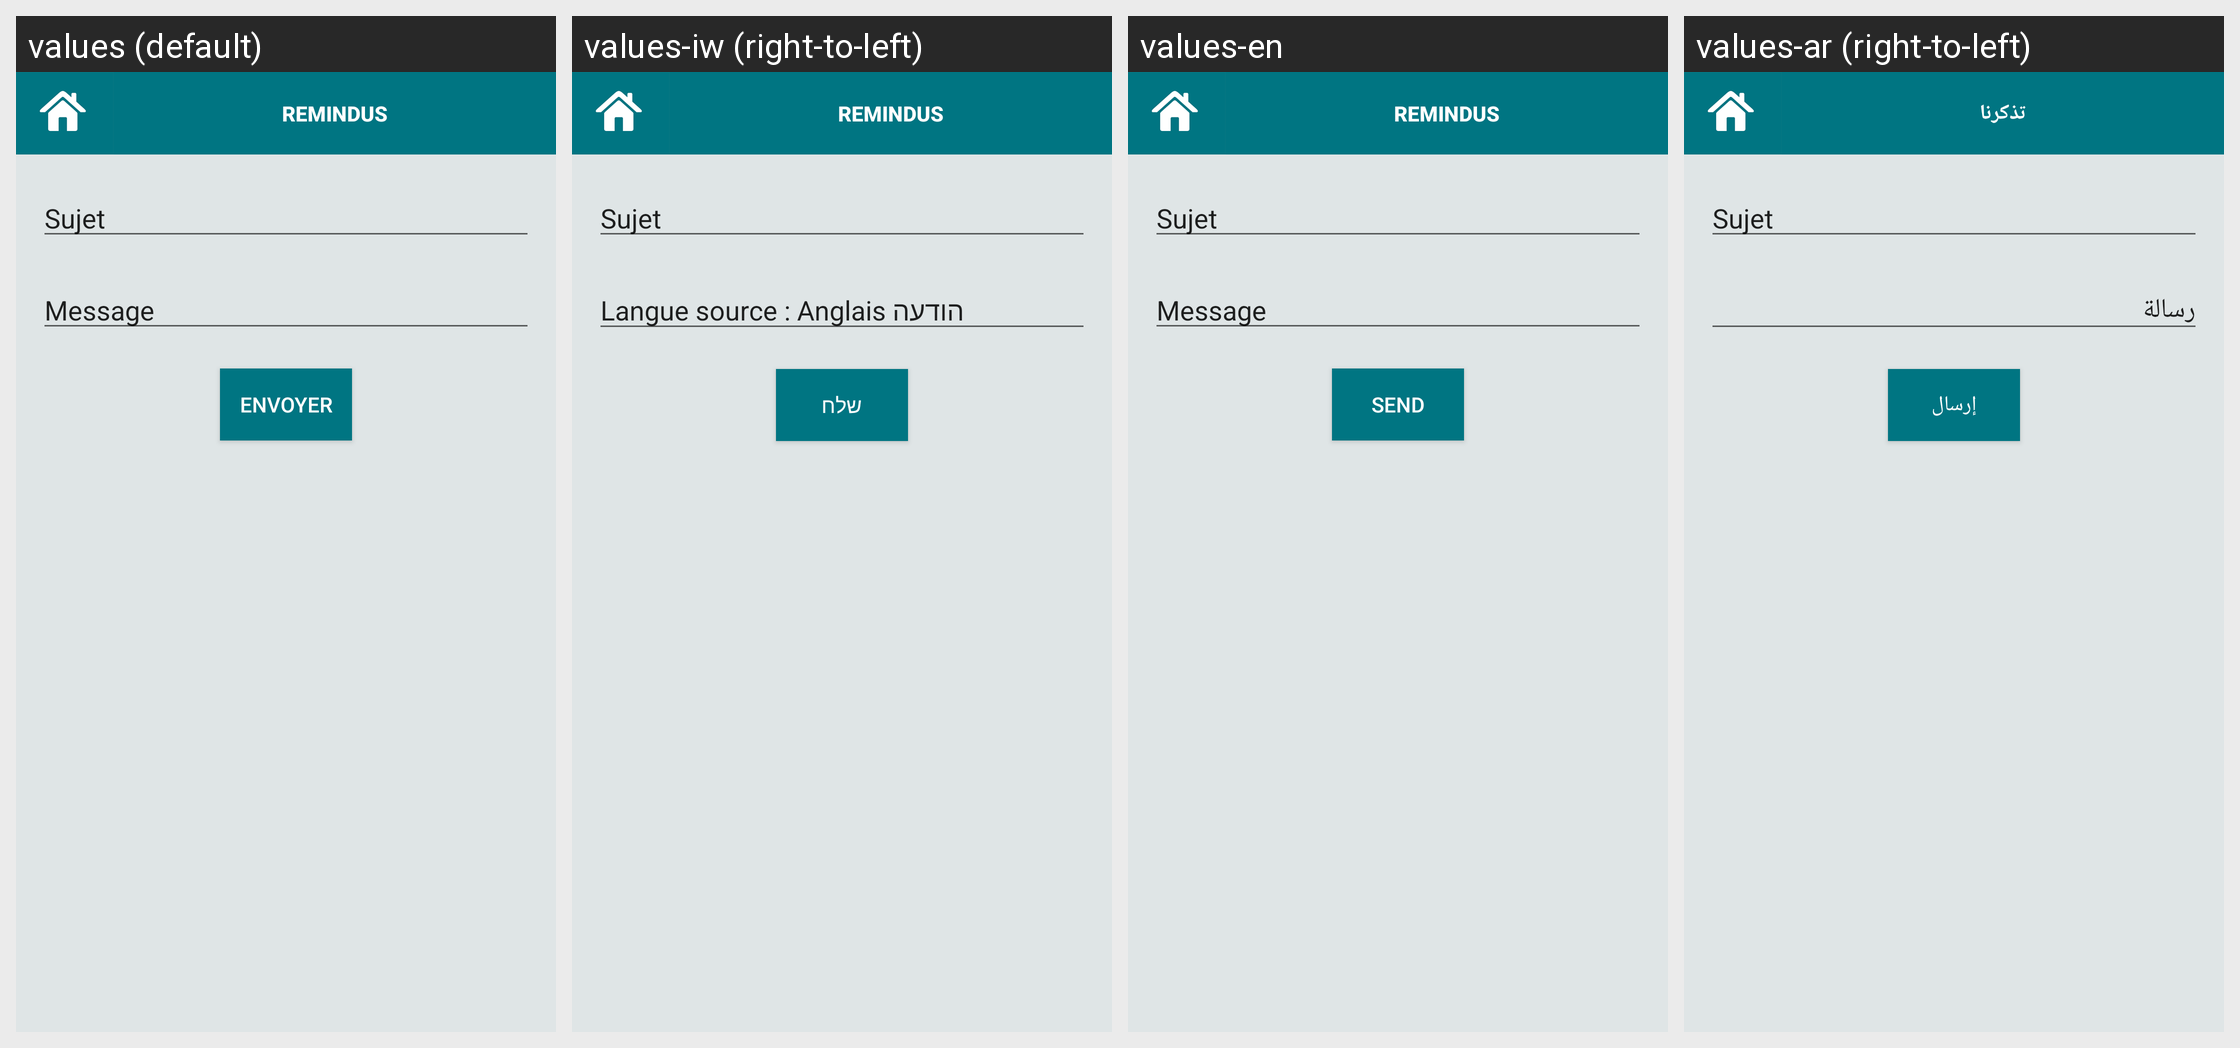

Strings drawn on this Android screen and how each of the app's shown locales translates them:
Android screen res/layout/vue_afficher_mail.xml rendered under 4 locales, left to right: values (default), values-iw (right-to-left), values-en, values-ar (right-to-left). Device: Nexus 5 (rendered at 1080×1920; each locale shown at half size, 540×960, under a caption strip naming it); theme AppTheme.
Strings drawn on this screen, with the default value and each locale's value (text and hints the layout hard-codes, and strings that could not be matched under every locale, appear in the picture but are not listed):

mail_message
  values: Message
  values-iw: Langue source : Anglais הודעה
  values-en: Message
  values-ar: رسالة

mail_envoyer
  values: Envoyer
  values-iw: שלח
  values-en: Send
  values-ar: إرسال

app_name
  values: RemindUs
  values-iw: RemindUs
  values-en: RemindUs
  values-ar: تذكرنا
